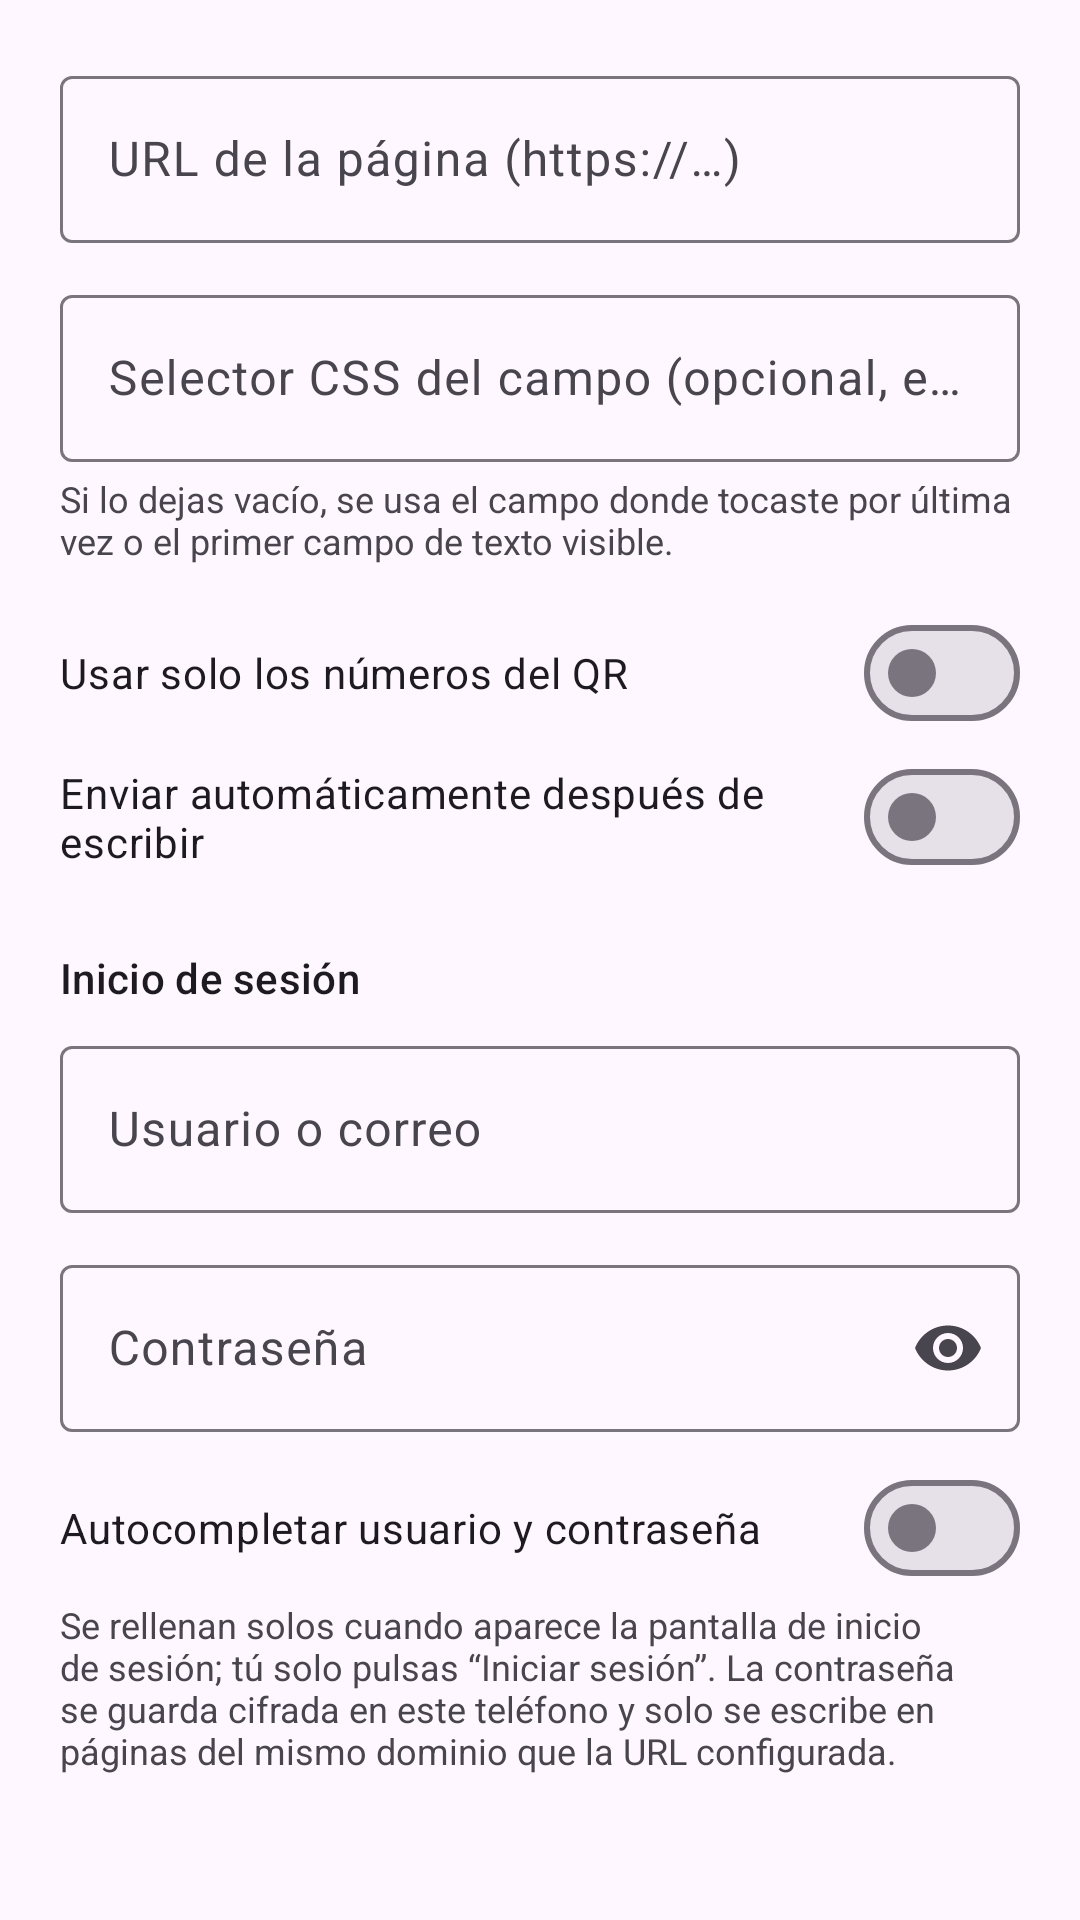

Produce the Android XML layout that renders to this screen, including the resource entries it uses.
<!-- AndroidManifest.xml: application theme Theme.QrParking -->
<!-- res/layout/dialog_settings.xml -->
<?xml version="1.0" encoding="utf-8"?>
<ScrollView xmlns:android="http://schemas.android.com/apk/res/android"
    xmlns:app="http://schemas.android.com/apk/res-auto"
    android:layout_width="match_parent"
    android:layout_height="wrap_content">

    <LinearLayout
        android:layout_width="match_parent"
        android:layout_height="wrap_content"
        android:orientation="vertical"
        android:padding="20dp">

        <com.google.android.material.textfield.TextInputLayout
            android:layout_width="match_parent"
            android:layout_height="wrap_content"
            android:hint="@string/url_hint">

            <com.google.android.material.textfield.TextInputEditText
                android:id="@+id/editUrl"
                android:layout_width="match_parent"
                android:layout_height="wrap_content"
                android:inputType="textUri" />
        </com.google.android.material.textfield.TextInputLayout>

        <com.google.android.material.textfield.TextInputLayout
            android:layout_width="match_parent"
            android:layout_height="wrap_content"
            android:layout_marginTop="12dp"
            android:hint="@string/selector_hint">

            <com.google.android.material.textfield.TextInputEditText
                android:id="@+id/editSelector"
                android:layout_width="match_parent"
                android:layout_height="wrap_content"
                android:inputType="text" />
        </com.google.android.material.textfield.TextInputLayout>

        <TextView
            android:layout_width="match_parent"
            android:layout_height="wrap_content"
            android:layout_marginTop="4dp"
            android:text="@string/selector_help"
            android:textSize="12sp" />

        <com.google.android.material.materialswitch.MaterialSwitch
            android:id="@+id/switchDigits"
            android:layout_width="match_parent"
            android:layout_height="wrap_content"
            android:layout_marginTop="12dp"
            android:text="@string/digits_only" />

        <com.google.android.material.materialswitch.MaterialSwitch
            android:id="@+id/switchSubmit"
            android:layout_width="match_parent"
            android:layout_height="wrap_content"
            android:text="@string/auto_submit" />

        <TextView
            android:layout_width="match_parent"
            android:layout_height="wrap_content"
            android:layout_marginTop="20dp"
            android:text="@string/login_section"
            android:textAppearance="?attr/textAppearanceTitleSmall" />

        <com.google.android.material.textfield.TextInputLayout
            android:layout_width="match_parent"
            android:layout_height="wrap_content"
            android:layout_marginTop="8dp"
            android:hint="@string/username_hint">

            <com.google.android.material.textfield.TextInputEditText
                android:id="@+id/editUser"
                android:layout_width="match_parent"
                android:layout_height="wrap_content"
                android:inputType="text" />
        </com.google.android.material.textfield.TextInputLayout>

        <com.google.android.material.textfield.TextInputLayout
            android:layout_width="match_parent"
            android:layout_height="wrap_content"
            android:layout_marginTop="12dp"
            android:hint="@string/password_hint"
            app:endIconMode="password_toggle">

            <com.google.android.material.textfield.TextInputEditText
                android:id="@+id/editPass"
                android:layout_width="match_parent"
                android:layout_height="wrap_content"
                android:inputType="textPassword" />
        </com.google.android.material.textfield.TextInputLayout>

        <com.google.android.material.materialswitch.MaterialSwitch
            android:id="@+id/switchAutoLogin"
            android:layout_width="match_parent"
            android:layout_height="wrap_content"
            android:layout_marginTop="8dp"
            android:text="@string/auto_login" />

        <TextView
            android:layout_width="match_parent"
            android:layout_height="wrap_content"
            android:text="@string/login_help"
            android:textSize="12sp" />
    </LinearLayout>
</ScrollView>
<!-- resources referenced by this layout -->
<resources>
  <string name="auto_login">Autocompletar usuario y contraseña</string>
  <string name="auto_submit">Enviar automáticamente después de escribir</string>
  <string name="digits_only">Usar solo los números del QR</string>
  <string name="login_help">Se rellenan solos cuando aparece la pantalla de inicio de sesión; tú solo pulsas “Iniciar sesión”. La contraseña se guarda cifrada en este teléfono y solo se escribe en páginas del mismo dominio que la URL configurada.</string>
  <string name="login_section">Inicio de sesión</string>
  <string name="password_hint">Contraseña</string>
  <string name="selector_help">Si lo dejas vacío, se usa el campo donde tocaste por última vez o el primer campo de texto visible.</string>
  <string name="selector_hint">Selector CSS del campo (opcional, ej. #codigo)</string>
  <string name="url_hint">URL de la página (https://…)</string>
  <string name="username_hint">Usuario o correo</string>
  <style name="Theme.QrParking" parent="Theme.Material3.DayNight.NoActionBar">
          <item name="colorPrimary">@color/brand</item>
          <item name="colorOnPrimary">@color/on_brand</item>
          <item name="colorPrimaryContainer">@color/brand</item>
          <item name="colorOnPrimaryContainer">@color/on_brand</item>
          <item name="android:statusBarColor">@color/brand_dark</item>
      </style>
  <color name="brand">#1565C0</color>
  <color name="on_brand">#FFFFFF</color>
  <color name="brand_dark">#0D47A1</color>
</resources>
